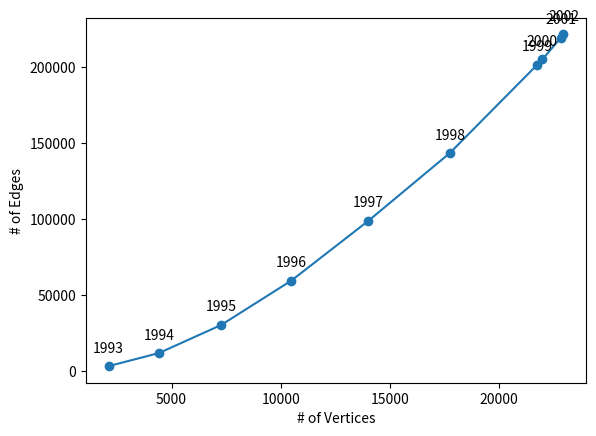
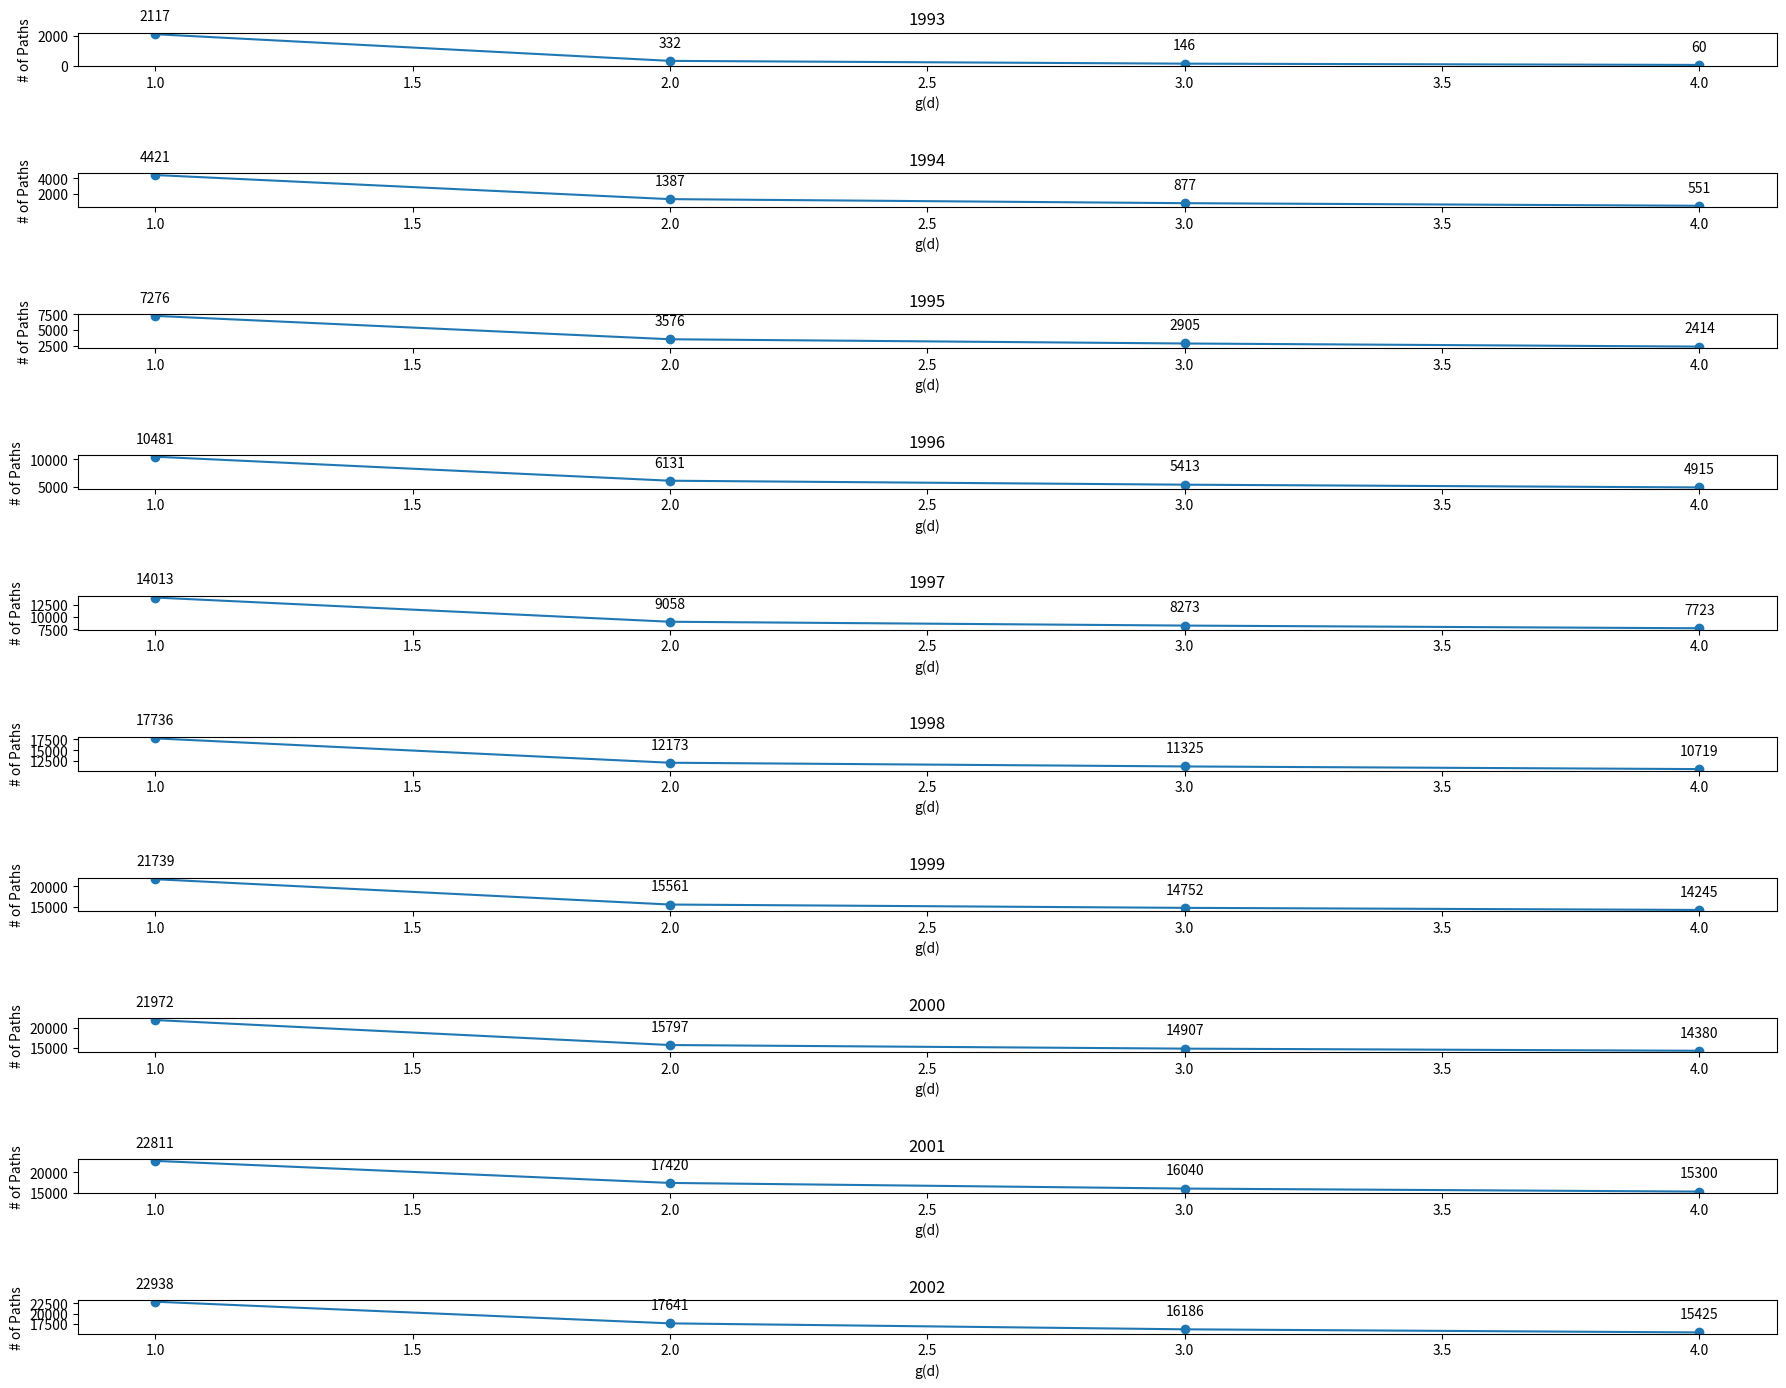

Write the Python code that produced these figures, in order.
import matplotlib.pyplot as plt

vertices_edges_by_year = [[1993, 2117, 2919], [1994, 4421, 11519], [1995, 7276, 30055], [1996, 10481, 59236],
                          [1997, 14013, 98687], [1998, 17736, 143301], [1999, 21739, 201485], [2000, 21972, 204948],
                          [2001, 22811, 219189], [2002, 22938, 221412]]

paths_by_year = [[2117, 332, 146, 60], [4421, 1387, 877, 551], [7276, 3576, 2905, 2414], [10481, 6131, 5413, 4915],
                 [14013, 9058, 8273, 7723], [17736, 12173, 11325, 10719], [21739, 15561, 14752, 14245],
                 [21972, 15797, 14907, 14380], [22811, 17420, 16040, 15300], [22938, 17641, 16186, 15425]]

years = [x for x in range(1993, 2003)]
xs = [x for x in range(1, 5)]

# Plot vertex and edge data
fig, axs = plt.subplots(1)
path_xs = list()
path_ys = list()
for data in vertices_edges_by_year:
    path_xs.append(data[1])
    path_ys.append(data[2])
axs.plot(path_xs, path_ys, "o-")
for x, y, year in zip(path_xs, path_ys, years):
    label = str(year)
    axs.annotate(label,  # this is the text
                 (x, y),  # these are the coordinates to position the label
                 textcoords="offset points",  # how to position the text
                 xytext=(0, 10),  # distance from text to points (x,y)
                 ha='center')  # horizontal alignment can be left, right or center
fig.tight_layout(pad=3.0)
axs.set_xlabel("# of Vertices")
axs.set_ylabel("# of Edges")
plt.savefig('vertices_and_edges.png', dpi=100)

# Plot path data
fig, axs = plt.subplots(len(paths_by_year))
fig.set_size_inches(18.5, 14.5)
for i, y in enumerate(paths_by_year):
    axs[i].plot(xs, y, "o-")
    axs[i].set_title(years[i])
    axs[i].set_xlabel("g(d)")
    axs[i].set_ylabel("# of Paths")

for i, ys in enumerate(paths_by_year):
    for x, y in zip(xs, ys):
        label = str(y)
        axs[i].annotate(label,  # this is the text
                        (x, y),  # these are the coordinates to position the label
                        textcoords="offset points",  # how to position the text
                        xytext=(0, 10),  # distance from text to points (x,y)
                        ha='center')  # horizontal alignment can be left, right or center
fig.tight_layout(pad=3.0)
plt.savefig('paths.png', dpi=100)
